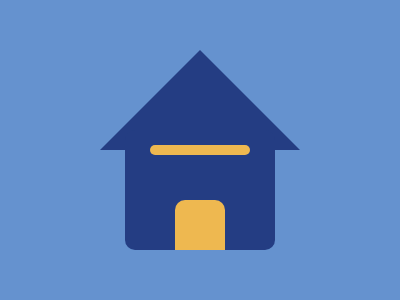

Recreate this image using only HTML and CSS.

<div class="triangle"></div>
<div class="square"></div>
<style>
  body {
    background: #6592CF;
    display: flex;
    justify-content: center;
    align-items: center;
    flex-direction: column;
    padding: 51
  }

  .triangle {
    position: relative;
    width: 0px;
    height: 0px;
    top: -9;
    border-bottom: 100px solid #243D83;
    border-right: 100px solid transparent;
    border-left: 100px solid transparent;
  }

  .square {
    z-index: 19;
    position: relative;
    top: -29px;
    width: 150px;
    height: 120px;
    background: #243D83;
    border-radius: 10px
  }

  :before,
  :after {
    content: '';
    position: absolute;
  }

  .square:before {
    height: 10px;
    width: 100px;
    background: #EEB850;
    border-radius: 10px;
    top: 15;
    left: 25
  }

  .square:after {
    bottom: 0;
    left: 50;
    width: 50px;
    border-top-style: solid;
    border-top-color: #EEB850;
    border-top-width: 50px;
    border-radius: 10px 10px 0 0;
  }
